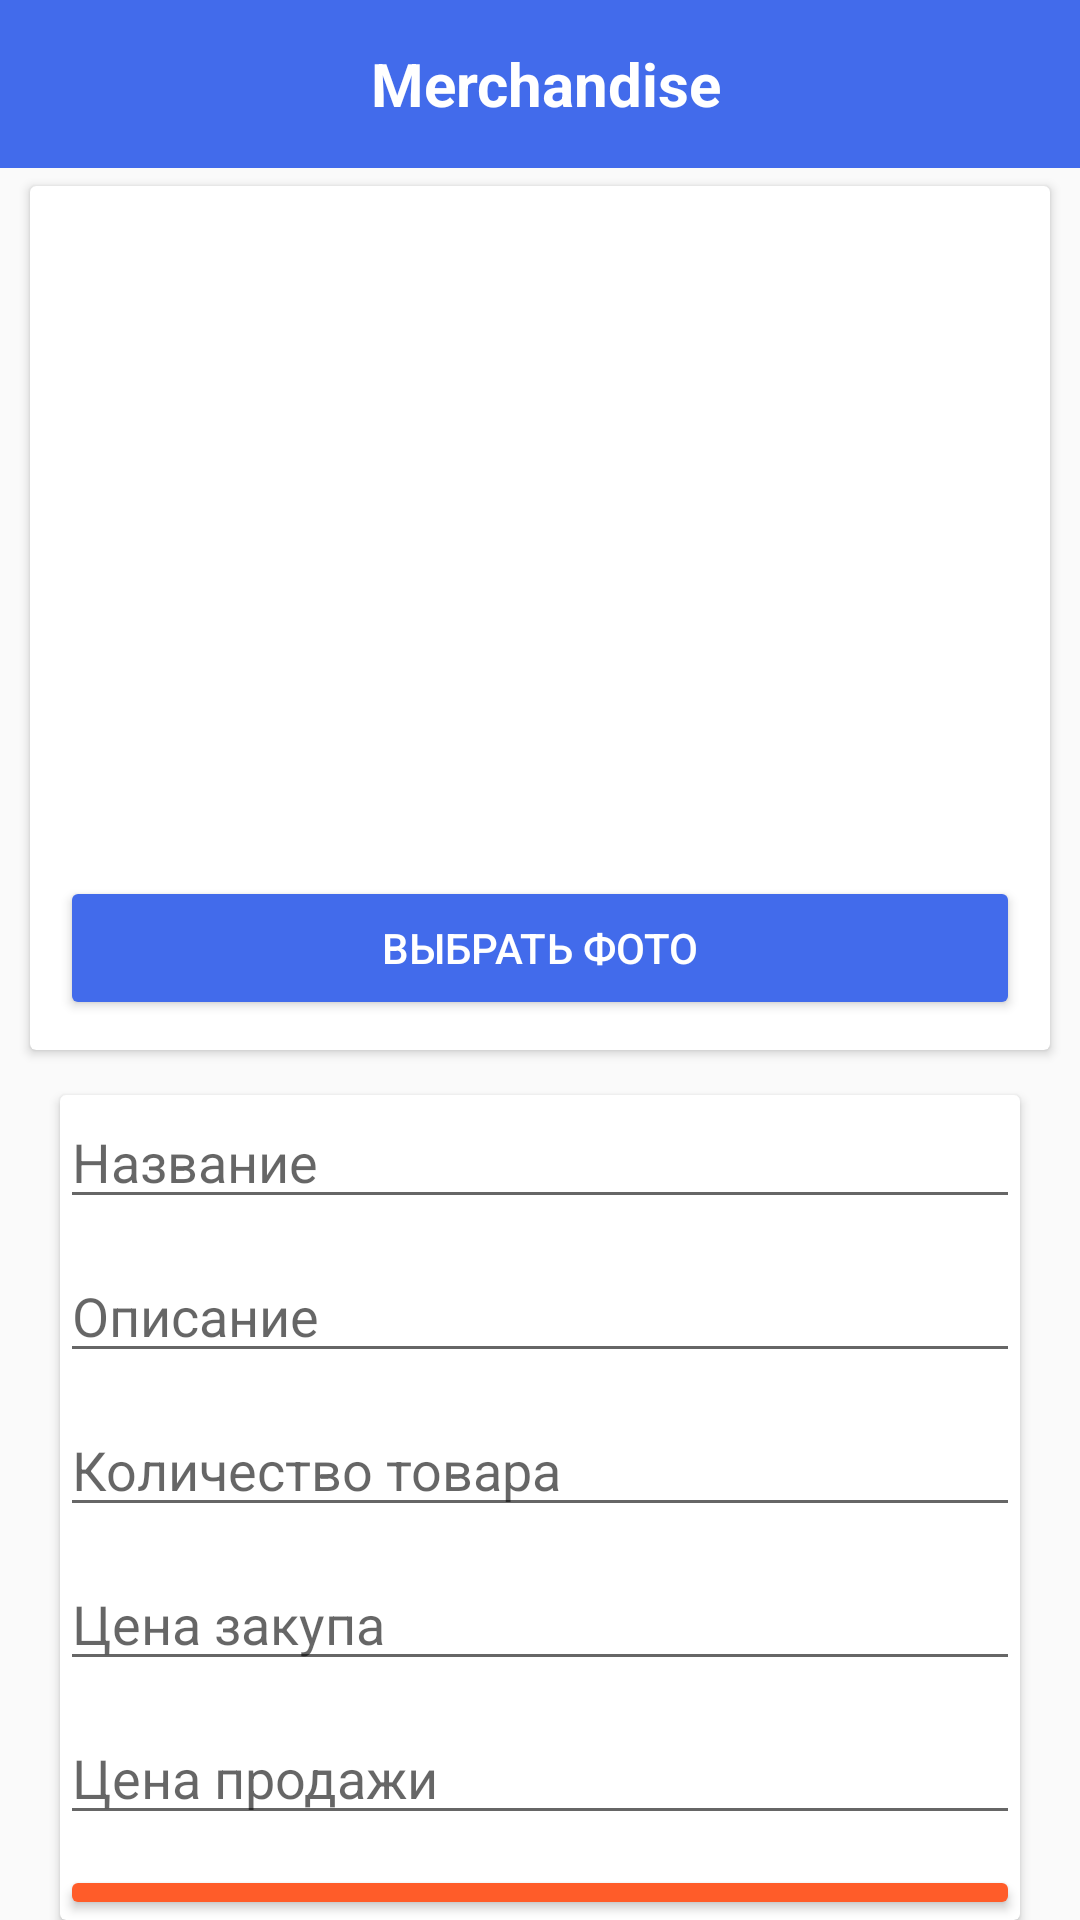

Layout XML and referenced resources for this Android screen:
<!-- AndroidManifest.xml: application theme Theme.Merchandise -->
<!-- res/layout/activity_edit.xml -->
<?xml version="1.0" encoding="utf-8"?>
<androidx.constraintlayout.widget.ConstraintLayout xmlns:android="http://schemas.android.com/apk/res/android"
    xmlns:app="http://schemas.android.com/apk/res-auto"
    xmlns:tools="http://schemas.android.com/tools"
    android:layout_width="match_parent"
    android:layout_height="match_parent"
    tools:context=".EditActivity">

    <com.google.android.material.appbar.AppBarLayout
        android:id="@+id/appbar"
        app:layout_constraintStart_toStartOf="parent"
        app:layout_constraintTop_toTopOf="parent"
        app:layout_constraintEnd_toEndOf="parent"
        android:layout_width="match_parent"
        android:layout_height="wrap_content">

        <androidx.appcompat.widget.Toolbar
            android:id="@+id/toolbar"
            android:layout_width="match_parent"
            android:layout_height="match_parent"
            android:background="@color/purple_500"
            android:minHeight="?attr/actionBarSize"
            android:theme="@style/AppTheme">

            <Button
                android:id="@+id/btn_back"
                android:layout_width="40dp"
                android:layout_height="40dp"
                android:background="@null"
                android:drawableStart="@drawable/ic_back"
                android:drawableTint="@color/white" />

            <TextView
                android:layout_width="180sp"
                android:layout_height="wrap_content"
                android:layout_gravity="center"
                android:layout_marginStart="20dp"
                android:gravity="center"
                android:text="@string/app_name"
                android:textColor="@color/white"
                android:textSize="20sp"
                android:textStyle="bold" />
        </androidx.appcompat.widget.Toolbar>

    </com.google.android.material.appbar.AppBarLayout>


    <androidx.cardview.widget.CardView
        android:id="@+id/cv_set_image"
        android:layout_width="match_parent"
        android:layout_height="wrap_content"
        android:layout_marginTop="62dp"
        android:layout_marginStart="10dp"
        android:layout_marginEnd="10dp"
        app:layout_constraintEnd_toEndOf="parent"
        app:layout_constraintStart_toStartOf="parent"
        app:layout_constraintTop_toTopOf="@id/appbar">

        <LinearLayout
            android:layout_width="match_parent"
            android:layout_height="match_parent"
            android:orientation="vertical">

            <ImageView
                android:id="@+id/image_product"
                android:layout_width="match_parent"
                android:layout_height="200dp"
                android:layout_margin="10dp"
                app:srcCompat="@drawable/img_null" />

            <Button
                android:id="@+id/btn_set_image"
                android:layout_width="match_parent"
                android:layout_margin="10dp"
                android:textColor="@color/white"
                android:layout_height="match_parent"
                android:backgroundTint="@color/purple_500"
                android:text="@string/select_img" />
        </LinearLayout>
    </androidx.cardview.widget.CardView>

    <androidx.cardview.widget.CardView
        android:layout_width="0dp"
        android:layout_height="0dp"
        android:layout_marginHorizontal="10dp"
        android:layout_marginTop="15dp"
        app:layout_constraintBottom_toBottomOf="parent"
        app:layout_constraintEnd_toEndOf="@+id/cv_set_image"
        app:layout_constraintStart_toStartOf="@+id/cv_set_image"

        app:layout_constraintTop_toBottomOf="@+id/cv_set_image">

        <LinearLayout
            android:layout_width="match_parent"
            android:layout_height="match_parent"
            android:orientation="vertical">

            <EditText
                android:id="@+id/et_name_product"
                android:layout_width="match_parent"
                android:layout_height="wrap_content"
                android:layout_marginBottom="10dp"
                android:ems="10"
                android:hint="@string/name_product"
                android:inputType="text" />

            <EditText
                android:id="@+id/et_description_product"
                android:layout_width="match_parent"
                android:layout_height="wrap_content"
                android:layout_marginBottom="10dp"
                android:ems="10"
                android:hint="@string/description_product"
                android:inputType="text"
                />
            <EditText
                android:id="@+id/et_amount_product"
                android:layout_width="match_parent"
                android:layout_height="wrap_content"
                android:layout_marginBottom="10dp"
                android:ems="10"
                android:hint="@string/amount_product"
                android:inputType="number"
                />
            <EditText
                android:id="@+id/et_start_price_product"
                android:layout_width="match_parent"
                android:layout_height="wrap_content"
                android:layout_marginBottom="10dp"
                android:ems="10"
                android:hint="@string/start_price_product"
                android:inputType="number"
                />
            <EditText
                android:id="@+id/et_end_price_product"
                android:layout_width="match_parent"
                android:layout_height="wrap_content"
                android:layout_marginBottom="10dp"
                android:ems="10"
                android:hint="@string/end_price_product"
                android:inputType="number"
                />


            <Button
                android:id="@+id/btn_save"
                android:layout_width="match_parent"
                android:layout_height="wrap_content"
                android:text="@string/save"
                android:textColor="@color/white"
                android:backgroundTint="@color/orange"/>
        </LinearLayout>
    </androidx.cardview.widget.CardView>

</androidx.constraintlayout.widget.ConstraintLayout>
<!-- resources referenced by this layout -->
<resources>
  <color name="orange">#FF5C29</color>
  <color name="purple_500">#426BEB</color>
  <color name="white">#FFFFFFFF</color>
  <string name="amount_product">Количество товара</string>
  <string name="app_name">Merchandise</string>
  <string name="description_product">Описание</string>
  <string name="end_price_product">Цена продажи</string>
  <string name="name_product">Название</string>
  <string name="save">Сохранить</string>
  <string name="select_img">Выбрать фото</string>
  <string name="start_price_product">Цена закупа</string>
  <style name="AppTheme" parent="@style/Theme.AppCompat.Light.NoActionBar">
          <item name="windowNoTitle">true</item>
          <item name="android:windowNoTitle">true</item>
      </style>
  <style name="Theme.Merchandise" parent="Theme.MaterialComponents.DayNight.DarkActionBar.Bridge">
          
          <item name="colorPrimary">@color/purple_500</item>
          <item name="colorPrimaryVariant">@color/purple_500</item>
          <item name="colorOnPrimary">#FFFFFF</item>
          
          <item name="colorSecondary">@color/teal_200</item>
          <item name="colorSecondaryVariant">@color/teal_700</item>
          <item name="colorOnSecondary">@color/black</item>
          
          <item name="android:statusBarColor">?attr/colorPrimaryVariant</item>
          
          <item name="windowActionBar">false</item>
          <item name="windowNoTitle">true</item>
      </style>
  <color name="teal_200">#FF03DAC5</color>
  <color name="teal_700">#FF018786</color>
  <color name="black">#FF000000</color>
</resources>
